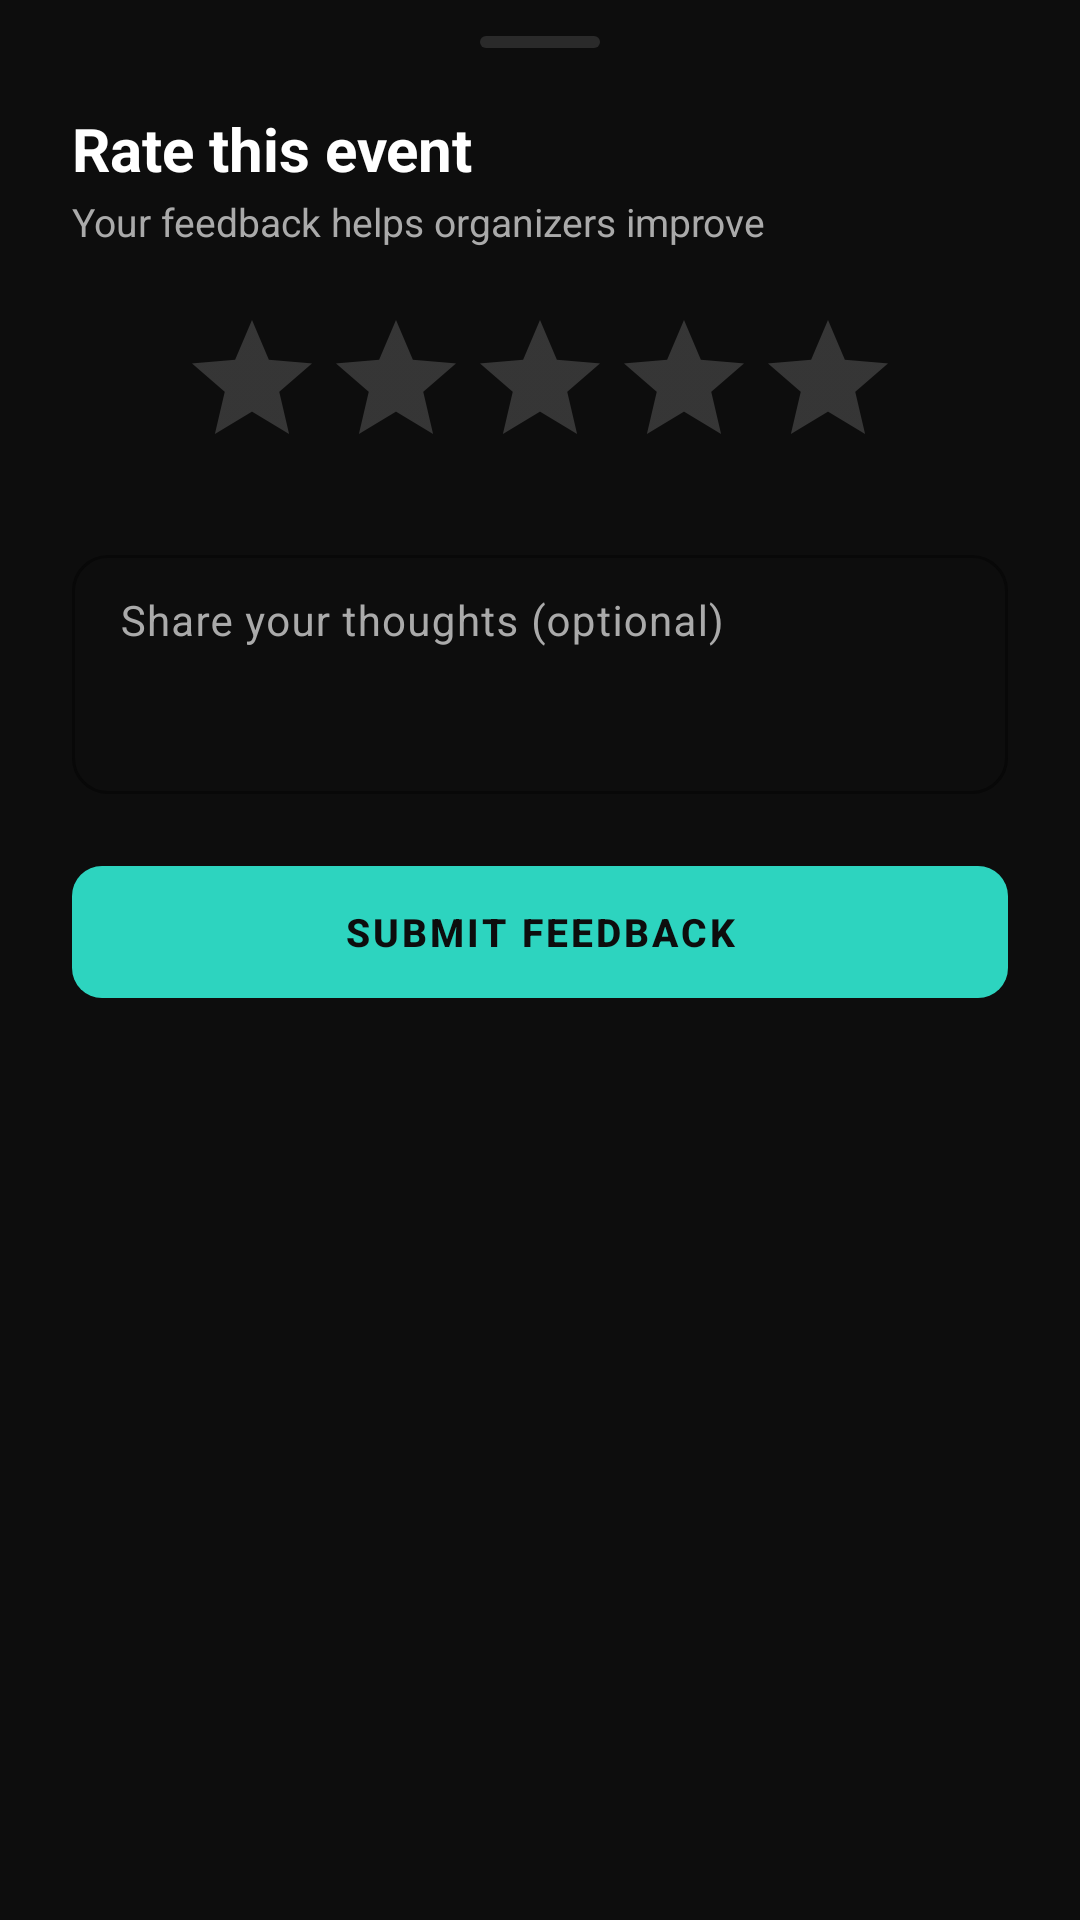

Write the Android layout XML for this screen, with the resource values it uses.
<!-- AndroidManifest.xml: application theme Theme.CCCampusConnect -->
<!-- res/layout/sheet_feedback.xml -->
<?xml version="1.0" encoding="utf-8"?>
<LinearLayout xmlns:android="http://schemas.android.com/apk/res/android"
    xmlns:app="http://schemas.android.com/apk/res-auto"
    android:layout_width="match_parent"
    android:layout_height="wrap_content"
    android:orientation="vertical"
    android:paddingStart="24dp"
    android:paddingEnd="24dp"
    android:paddingTop="12dp"
    android:paddingBottom="24dp">

    
    <View
        android:layout_width="40dp"
        android:layout_height="4dp"
        android:layout_gravity="center_horizontal"
        android:layout_marginBottom="20dp"
        android:background="@drawable/bg_shimmer_block" />

    <TextView
        android:layout_width="wrap_content"
        android:layout_height="wrap_content"
        android:text="Rate this event"
        android:textColor="@color/text_primary"
        android:textSize="20sp"
        android:textStyle="bold" />

    <TextView
        android:id="@+id/tvSheetSubtitle"
        android:layout_width="wrap_content"
        android:layout_height="wrap_content"
        android:layout_marginTop="2dp"
        android:text="Your feedback helps organizers improve"
        android:textColor="@color/text_secondary"
        android:textSize="13sp" />

    <RatingBar
        android:id="@+id/rbFeedback"
        style="?android:attr/ratingBarStyle"
        android:layout_width="wrap_content"
        android:layout_height="wrap_content"
        android:layout_gravity="center_horizontal"
        android:layout_marginTop="20dp"
        android:numStars="5"
        android:progressTint="@color/badge_price_text"
        android:rating="0"
        android:stepSize="1" />

    <com.google.android.material.textfield.TextInputLayout
        android:id="@+id/tilComment"
        style="@style/Widget.Material3.TextInputLayout.OutlinedBox"
        android:layout_width="match_parent"
        android:layout_height="wrap_content"
        android:layout_marginTop="20dp"
        android:hint="Share your thoughts (optional)"
        android:textColorHint="@color/text_secondary"
        app:boxCornerRadiusBottomEnd="12dp"
        app:boxCornerRadiusBottomStart="12dp"
        app:boxCornerRadiusTopEnd="12dp"
        app:boxCornerRadiusTopStart="12dp"
        app:boxStrokeColor="@color/accent_teal"
        app:hintTextColor="@color/accent_teal">

        <com.google.android.material.textfield.TextInputEditText
            android:id="@+id/etComment"
            android:layout_width="match_parent"
            android:layout_height="wrap_content"
            android:gravity="top|start"
            android:inputType="textMultiLine|textCapSentences"
            android:minLines="3"
            android:paddingTop="14dp"
            android:paddingBottom="14dp"
            android:textColor="@color/text_primary"
            android:textSize="14sp" />
    </com.google.android.material.textfield.TextInputLayout>

    <com.google.android.material.button.MaterialButton
        android:id="@+id/btnSubmitFeedback"
        android:layout_width="match_parent"
        android:layout_height="52dp"
        android:layout_marginTop="20dp"
        android:letterSpacing="0.08"
        android:text="SUBMIT FEEDBACK"
        android:textColor="@color/bg_dark"
        android:textSize="13sp"
        android:textStyle="bold"
        app:backgroundTint="@color/accent_teal"
        app:cornerRadius="10dp"
        app:rippleColor="#33000000" />
</LinearLayout>
<!-- resources referenced by this layout -->
<resources>
  <color name="accent_teal">#2DD4BF</color>
  <color name="badge_price_text">#F59E0B</color>
  <color name="bg_dark">#0D0D0D</color>
  <color name="text_primary">#FFFFFF</color>
  <color name="text_secondary">#AAAAAA</color>
  <!-- drawable bg_shimmer_block (drawable) -->
  <?xml version="1.0" encoding="utf-8"?>
  <shape xmlns:android="http://schemas.android.com/apk/res/android"
      android:shape="rectangle">
      
      <solid android:color="@color/badge_completed_bg" />
      <corners android:radius="6dp" />
  </shape>
  <style name="Theme.CCCampusConnect" parent="Theme.Material3.DayNight.NoActionBar">
          <item name="colorPrimary">@color/accent_teal</item>
          <item name="colorOnPrimary">@color/bg_dark</item>
          <item name="colorSecondary">@color/accent_teal</item>
          <item name="colorSurface">@color/bg_card</item>
          <item name="colorOnSurface">@color/text_primary</item>
  
          <item name="android:windowBackground">@color/bg_dark</item>
          <item name="android:statusBarColor">@color/bg_dark</item>
          <item name="android:navigationBarColor">@color/bg_dark</item>
          <item name="android:windowLightStatusBar">false</item>
  
          
          <item name="android:textColorPrimary">@color/text_primary</item>
          <item name="android:textColorSecondary">@color/text_secondary</item>
      </style>
  <color name="badge_completed_bg">#2A2A2A</color>
  <color name="bg_card">#1A1A1A</color>
</resources>
